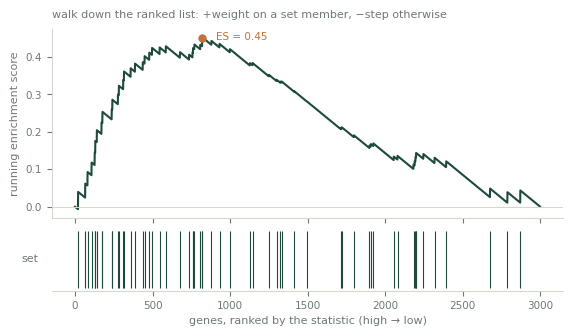

This figure's Python source: (Note: this script raises an exception after producing the figure.)
"""GSEA running score, ORA vs GSEA on the same ranking, and what a threshold throws away."""
import matplotlib; matplotlib.use("Agg")
import matplotlib.pyplot as plt, numpy as np, pathlib
from scipy import stats
OUT = pathlib.Path("/data1/project/myungjin/site-lab/public/assets/fig")
G,B,A,L,M = "#1E4A39","#2E5878","#C2703C","#D3D8CE","#6E7873"
plt.rcParams.update({"figure.dpi":100,"savefig.transparent":True,"font.size":8,"axes.labelsize":8,
 "xtick.labelsize":7.5,"ytick.labelsize":7.5,"axes.edgecolor":L,"axes.linewidth":.8,"axes.labelcolor":M,
 "xtick.color":M,"ytick.color":M,"axes.spines.top":False,"axes.spines.right":False,
 "legend.frameon":False,"font.family":["DejaVu Sans"]})
rng = np.random.default_rng(4)

N = 3000
stat = np.sort(rng.normal(0, 1, N))[::-1]          # ranked list, high to low
# a set whose members sit preferentially near the top but are not all significant
idx = np.sort(rng.choice(N, 60, replace=False, p=(np.linspace(3, .2, N)/np.linspace(3, .2, N).sum())))
inset = np.zeros(N, bool); inset[idx] = True

def running_es(stat, inset, p=1.0):
    w = np.abs(stat)**p
    nr = w[inset].sum()
    hit = np.where(inset, w/nr, 0.0)
    miss = np.where(inset, 0.0, 1.0/(len(stat)-inset.sum()))
    return np.cumsum(hit - miss)

run = running_es(stat, inset)
es = run[np.argmax(np.abs(run))]
fig, (a1, a2) = plt.subplots(2, 1, figsize=(6.6, 3.4), sharex=True,
                             gridspec_kw=dict(height_ratios=[3, 1], hspace=.08))
a1.plot(run, color=G, linewidth=1.5)
a1.axhline(0, color=L, linewidth=.8)
k = int(np.argmax(np.abs(run)))
a1.plot([k], [es], "o", color=A, markersize=5)
a1.annotate(f"ES = {es:.2f}", (k, es), textcoords="offset points", xytext=(10, -2), fontsize=7.5, color=A)
a1.set_ylabel("running enrichment score")
a1.set_title("walk down the ranked list: +weight on a set member, −step otherwise",
             fontsize=8, color=M, loc="left", pad=8)
a2.vlines(np.where(inset)[0], 0, 1, color=G, linewidth=.8)
a2.set_yticks([]); a2.set_xlabel("genes, ranked by the statistic (high → low)")
a2.set_ylabel("set", rotation=0, labelpad=16, va="center")
for s in ("left","bottom"): a2.spines[s].set_visible(s=="bottom")
fig.savefig(OUT/"gsea-running.svg", bbox_inches="tight", pad_inches=.05); plt.close(fig)
print("ES =", round(float(es),3), "| set size", inset.sum())

# ---- ORA vs GSEA: what the threshold discards ----
fig, (b1, b2) = plt.subplots(1, 2, figsize=(7.4, 2.9))
cut = 1.8
b1.plot(stat, color=M, linewidth=1)
b1.axhline(cut, color=A, linestyle="--", linewidth=1)
b1.axhline(-cut, color=A, linestyle="--", linewidth=1)
sel = np.abs(stat) > cut
b1.fill_between(range(N), -4, 4, where=sel, color=A, alpha=.12, linewidth=0)
b1.scatter(np.where(inset)[0], stat[inset], s=7, color=G, zorder=3, linewidths=0)
b1.set_xlabel("rank"); b1.set_ylabel("statistic")
b1.set_title(f"A.  ORA keeps {sel.sum()} of {N} genes", fontsize=8, color=M, loc="left", pad=8)
b1.text(N*.42, 2.6, "everything between the lines is discarded", fontsize=7.2, color=A)
inboth = (inset & sel).sum()
b2.bar([0,1], [inset.sum(), inboth], width=.5, color=[G, A], alpha=.85)
b2.set_xticks([0,1]); b2.set_xticklabels(["set members\nin the ranking", "...that survive\nthe threshold"])
for i,v in enumerate([inset.sum(), inboth]):
    b2.text(i, v+1, str(v), ha="center", fontsize=8, color=M)
b2.set_ylabel("genes")
b2.set_title("B.  the set is mostly below the cut", fontsize=8, color=M, loc="left", pad=8)
fig.tight_layout(); fig.savefig(OUT/"ora-vs-gsea.svg", bbox_inches="tight", pad_inches=.05); plt.close(fig)
print("ORA keeps", int(sel.sum()), "genes;", int(inboth), "of", int(inset.sum()), "set members survive")
